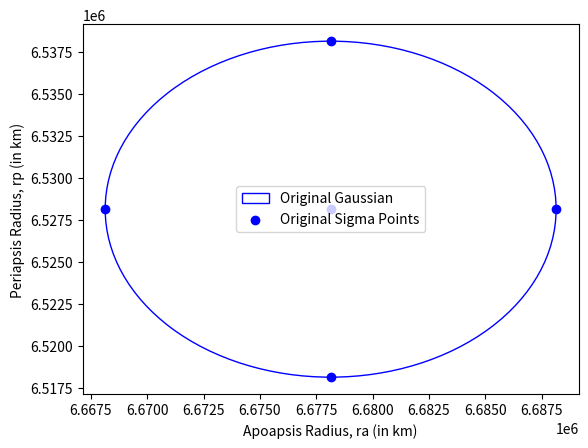
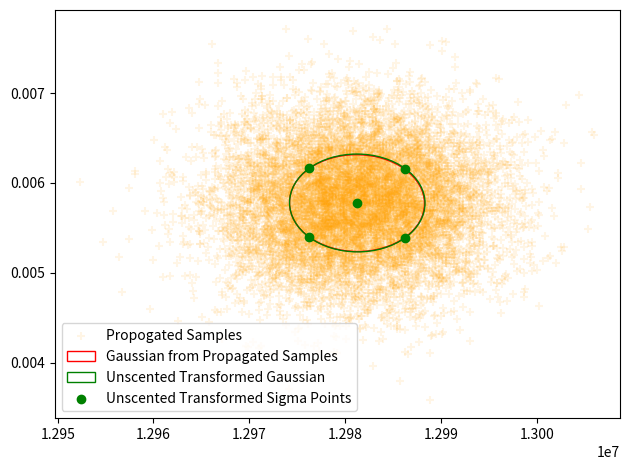

Python code for these plots, in order:
from typing import Callable, List

import numpy as np
import matplotlib.pyplot as plt
from matplotlib.patches import Ellipse
import matplotlib.transforms as transforms


class Distribution:
    """
    Represents a generic probability distribution.
    """
    def dimension(self):
        raise NotImplementedError

    def mean(self):
        raise NotImplementedError
    
    def covariance(self):
        raise NotImplementedError
    
    def compute_sigma_points(self):
        raise NotImplementedError
    
    def sample(self):
        raise NotImplementedError
    
    def from_samples(self, samples: List[np.ndarray]):
        raise NotImplementedError

    def __repr__(self):
        raise NotImplementedError
    

class Gaussian(Distribution):
    """
    Represents a Gaussian distribution.
    """
    def __init__(self, mean, covariance, rng=None):
        self._mean = mean
        self._covariance = covariance
        self._rng = np.random.default_rng(rng)

    @property
    def rng(self):
        return self._rng

    def mean(self) -> np.ndarray:
        """
        Return the mean of the Gaussian distribution.
        """
        return self._mean
    
    def covariance(self) -> np.ndarray:
        """
        Return the covariance of the Gaussian distribution.
        """
        return self._covariance
    
    def dimension(self) -> int:
        """
        Return the dimension of the Gaussian distribution.
        """
        return len(self.mean())

    def sqrt_covariance(self) -> np.ndarray:
        """
        Return the square root of the covariance matrix.
        """
        return np.linalg.cholesky(self.covariance())
    
    def compute_sigma_points(self) -> List[np.ndarray]:
        """
        Compute the sigma points for the Gaussian distribution.
        """
        mean = self.mean()
        sqrt_covariance = self.sqrt_covariance()
        n = self.dimension()
        kappa = n - 3
        factor = np.sqrt(n + kappa)
        sigma_points = [mean]
        for i in range(n): # 2n + 1 sigma points
            sigma_points.append(mean + factor*sqrt_covariance[:, i])
            sigma_points.append(mean - factor*sqrt_covariance[:, i])
        assert len(sigma_points) == 2*n + 1
        return sigma_points
    
    def compute_weights(self) -> List[float]:
        """
        Compute the weights for the sigma points.
        """
        n = self.dimension()
        kappa = n-3
        weights = [kappa / (n + kappa)]
        for _ in range(2*n):
            weights.append(1.0 / (2.0*(n + kappa)))
        assert len(weights) == 2*n + 1
        return weights

    def from_sigma_points(self, sigma_points: List[np.ndarray], weights: List[float]):
        """
        Create a Gaussian distribution from the given sigma points.
        Equations coming from https://arxiv.org/pdf/2104.01958
        """
        new_mean = np.zeros(self.dimension())
        for i in range(len(sigma_points)):
            new_mean += weights[i] * sigma_points[i]
        new_covariance = np.zeros((self.dimension(), self.dimension()))
        for i in range(len(sigma_points)):
            diff = sigma_points[i] - new_mean
            new_covariance += weights[i] * np.outer(diff, diff)
        return Gaussian(new_mean, new_covariance, self.rng)

    def sample(self) -> np.ndarray:
        """
        Sample from the Gaussian distribution.
        """
        return self.rng.multivariate_normal(self.mean(), self.covariance())
    
    def from_samples(self, samples: List[np.ndarray]):
        """
        Create a Gaussian distribution from the given samples.
        """
        sample_array = np.array(samples, dtype=np.float64)
        new_mean = np.mean(sample_array, axis=0)
        new_covariance = np.cov(sample_array, rowvar=False)
        return Gaussian(new_mean, new_covariance, self.rng)

    def __repr__(self):
        return f'Gaussian(mean={self.mean()}, covariance={self.covariance()})'
    

def unscented_transform(
    distribution: Distribution,
    non_linear_function: Callable,
) -> Distribution:
    """
    Propagate the distribution through the non-linear function using the unscented transform.
    """
    sigma_points = distribution.compute_sigma_points()
    transformed_sigma_points = [non_linear_function(sp) for sp in sigma_points]
    weights = distribution.compute_weights()
    return distribution.from_sigma_points(transformed_sigma_points, weights)


def propagate_samples(
    distribution: Distribution,
    non_linear_function: Callable,
    num_samples: int,
) -> Distribution:
    """
    Sample a distribution and propagate the samples through the non-linear function.
    Reestimate the distribution from the transformed samples.
    """
    samples = [distribution.sample() for _ in range(num_samples)]
    transformed_samples = [non_linear_function(sample) for sample in samples]
    return distribution.from_samples(transformed_samples)


def plot_ellipse(mean: np.ndarray, cov: np.ndarray, ax, n_std=1, num_points=100, **kwargs):
    """
    Plot an ellipse representing the Gaussian distribution and return the transformed points.
    """
    # Calculate the Pearson correlation coefficient
    pearson = cov[0, 1] / np.sqrt(cov[0, 0] * cov[1, 1])
    ell_radius_x = np.sqrt(1 + pearson)
    ell_radius_y = np.sqrt(1 - pearson)

    # Parametric angle for ellipse
    theta = np.linspace(0, 2 * np.pi, num_points)
    ellipse_points = np.column_stack([
        ell_radius_x * np.cos(theta),
        ell_radius_y * np.sin(theta)
    ])

    # Create transformation
    scale_x = np.sqrt(cov[0, 0]) * n_std
    scale_y = np.sqrt(cov[1, 1]) * n_std
    transf = transforms.Affine2D() \
        .rotate_deg(45) \
        .scale(scale_x, scale_y) \
        .translate(mean[0], mean[1])
    
    # Apply transformation to all points
    transformed_points = transf.transform(ellipse_points)

    # Create and add ellipse patch to the plot
    ellipse_patch = Ellipse((0, 0), width=ell_radius_x * 2, height=ell_radius_y * 2, **kwargs)
    ellipse_patch.set_transform(transf + ax.transData)
    ax.add_patch(ellipse_patch)

    return transformed_points  # Instead of pearson



def analyse_unscented_transform():
    """
    Analyse the unscented transform by transforming a Gaussian distribution through a non-linear function.
    Compares the transformed distribution with the distribution obtained by sampling and transforming the samples.
    """
    ra = 300000.0 + 6378137.0
    rp = 150000.0 + 6378137.0
    sigma_ra = 10000.0
    sigma_rp = 10000.0
    mean = np.array([ra, rp])
    covariance = np.array([[sigma_ra**2, 0.0], [0.0, sigma_rp**2]])
    gaussian = Gaussian(mean, covariance)

    def non_linear_function(x):
        a = (x[0] + x[1] + 2 * 6378137.0) / 2.0
        e = 1.0 - (x[1] + 6378137.0) / a
        return np.array([a, e])

    transformed_gaussian = unscented_transform(gaussian, non_linear_function)
    print(transformed_gaussian)

    num_samples = 10_000
    sampled_gaussian = propagate_samples(gaussian, non_linear_function, num_samples)
    print(sampled_gaussian)
    
    plt.figure()
    sigma_points = gaussian.compute_sigma_points()
    transformed_sigma_points = [non_linear_function(sp) for sp in sigma_points]
    plot_ellipse(gaussian.mean(), gaussian.covariance(), plt.gca(), n_std=1, facecolor='none', edgecolor='blue')
    plt.scatter([x[0] for x in sigma_points], [x[1] for x in sigma_points], color='blue')
    plt.ylabel('Periapsis Radius, rp (in km)')
    plt.xlabel('Apoapsis Radius, ra (in km)')
    plt.legend(['Original Gaussian', 'Original Sigma Points'])
    plt.show()
    # Draw an oval for the sampled Gaussian

    plt.figure()
    ax = plt.gca()
    transformed_samples = [non_linear_function(gaussian.sample()) for _ in range(num_samples)]
    plt.scatter([x[0] for x in transformed_samples], [x[1] for x in transformed_samples], color='orange', marker='+', alpha=0.1)
    plot_ellipse(sampled_gaussian.mean(), sampled_gaussian.covariance(), ax, n_std=1, facecolor='none', edgecolor='red')
    plot_ellipse(transformed_gaussian.mean(), transformed_gaussian.covariance(), ax, n_std=1, facecolor='none', edgecolor='green')
    plt.scatter([x[0] for x in transformed_sigma_points], [x[1] for x in transformed_sigma_points], color='green')
    plt.legend(['Propogated Samples', 'Gaussian from Propagated Samples', 'Unscented Transformed Gaussian', 'Unscented Transformed Sigma Points'])
    plt.tight_layout()
    plt.show()


def test_unscented_transform_linear_func():
    """
    Test the unscented transform with a linear function.
    """
    mean = np.array([1.0, 2.0])
    covariance = np.array([[1.0, 0.0], [0.0, 1.0]])

    gaussian = Gaussian(mean, covariance)

    def linear_function(x):
        return np.array([2.0*x[0], 3.0*x[1]])
    
    jacobian = np.array([[2.0, 0.0], [0.0, 3.0]])

    transformed_gaussian = unscented_transform(gaussian, linear_function)
    expected_mean = linear_function(mean)
    expected_covariance = jacobian @ covariance @ jacobian.T
    assert np.allclose(transformed_gaussian.mean(), expected_mean)
    assert np.allclose(transformed_gaussian.covariance(), expected_covariance)


if __name__ == '__main__':
    analyse_unscented_transform()